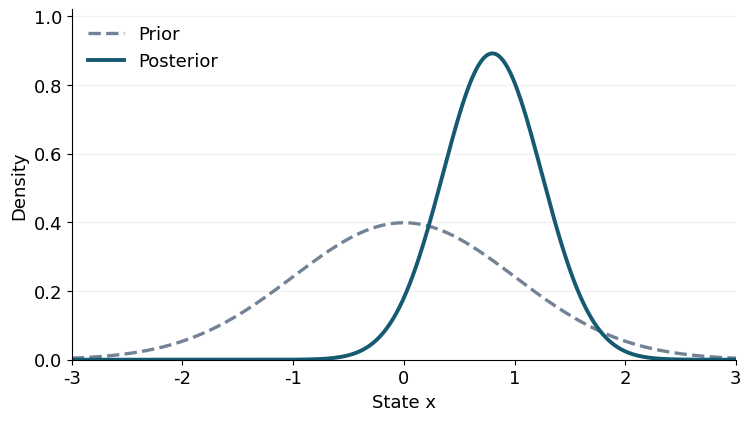

Reproduce this figure in Python. (Note: this script raises an exception after producing the figure.)
"""Analytic Gaussian illustration, not measured filtering performance.
Reproduce: uv run --with numpy --with matplotlib python research/make_figure.py
"""
from pathlib import Path
import numpy as np
import matplotlib
matplotlib.use('Agg')
import matplotlib.pyplot as plt
x = np.linspace(-3, 3, 601)
def density(mean, variance):
    return np.exp(-(x-mean)**2/(2*variance))/np.sqrt(2*np.pi*variance)
plt.rcParams.update({'font.family': 'DejaVu Sans', 'font.size': 13, 'svg.fonttype': 'none'})
fig, ax = plt.subplots(figsize=(7.4, 4.1), constrained_layout=True)
ax.plot(x, density(0, 1), label='Prior', color='#738395', linewidth=2.4, linestyle='--')
ax.plot(x, density(.8, .2), label='Posterior', color='#165a72', linewidth=2.8)
ax.set(xlabel='State x', ylabel='Density', xlim=(-3, 3), ylim=(0, 1.02))
ax.spines[['top', 'right']].set_visible(False)
ax.legend(frameon=False, loc='upper left')
ax.grid(axis='y', alpha=.18)
out = Path(__file__).resolve().parents[1]/'talks/starter/public/gaussian-update.svg'
fig.savefig(out)
print(out)
